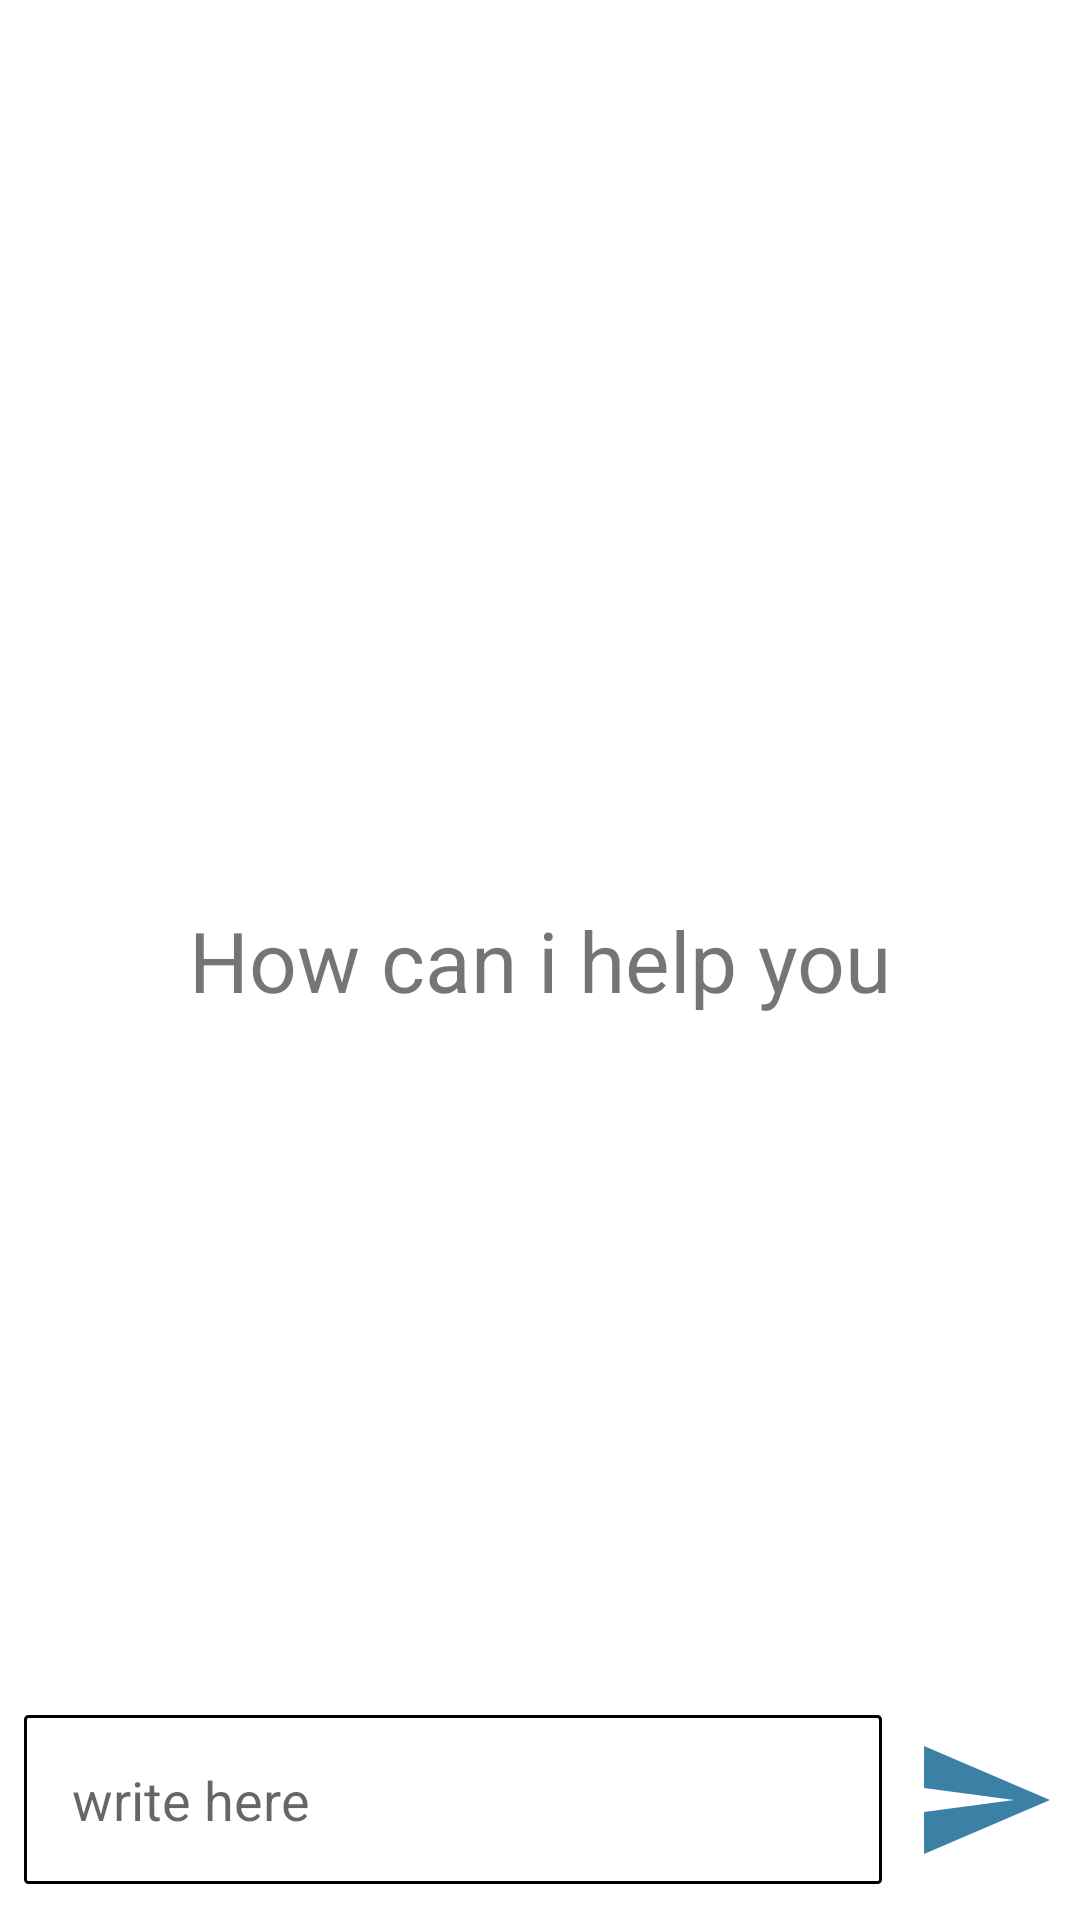

This screen was rendered from an Android layout file. Write that file and the resources it references.
<!-- AndroidManifest.xml: application theme Theme.FreeTechLearn -->
<!-- res/layout/activity_help.xml -->
<?xml version="1.0" encoding="utf-8"?>
<RelativeLayout xmlns:android="http://schemas.android.com/apk/res/android"
    xmlns:app="http://schemas.android.com/apk/res-auto"
    xmlns:tools="http://schemas.android.com/tools"
    android:layout_width="match_parent"
    android:layout_height="match_parent"
    tools:context=".Help">
    <androidx.recyclerview.widget.RecyclerView
        android:layout_width="match_parent"
        android:layout_height="match_parent"
        android:id="@+id/Recycler_helpbot"
        android:layout_above="@+id/bottom_layout"
        />
    <TextView
        android:layout_width="match_parent"
        android:layout_height="wrap_content"
        android:id="@+id/welcome_text"
        android:layout_centerInParent="true"
        android:text="How can i help you"
        android:gravity="center"
        android:textSize="28dp"/>

    <RelativeLayout
        android:layout_width="match_parent"
        android:layout_height="80dp"
        android:layout_alignParentBottom="true"
        android:id="@+id/bottom_layout"
        android:padding="8dp">
        <EditText
            android:layout_width="match_parent"
            android:layout_height="wrap_content"
            android:id="@+id/messege"
            android:layout_centerInParent="true"
            android:hint="write here"
            android:layout_toLeftOf="@+id/sendbutton"
            android:background="@drawable/rounded_corner_chat"
            android:padding="16dp"/>
        <ImageButton
            android:layout_width="48dp"
            android:layout_height="48dp"
            android:id="@+id/sendbutton"
            android:layout_alignParentEnd="true"
            android:layout_centerInParent="true"
            android:layout_marginStart="10dp"
            android:padding="8dp"
            android:src="@drawable/baseline_send_24"
            android:background="?attr/selectableItemBackgroundBorderless"

/>


    </RelativeLayout>



</RelativeLayout>
<!-- resources referenced by this layout -->
<resources>
  <!-- drawable baseline_send_24 (drawable) -->
  <vector android:autoMirrored="true" android:height="48dp"
      android:tint="#3C81A5" android:viewportHeight="24"
      android:viewportWidth="24" android:width="48dp" xmlns:android="http://schemas.android.com/apk/res/android">
      <path android:fillColor="@android:color/white" android:pathData="M2.01,21L23,12 2.01,3 2,10l15,2 -15,2z"/>
  </vector>
  <!-- drawable rounded_corner_chat (drawable) -->
  <?xml version="1.0" encoding="utf-8"?>
  <shape xmlns:android="http://schemas.android.com/apk/res/android"
      android:shape="rectangle">
      <corners android:radius="1dp"/>
      <stroke android:width="1dp"/>
      <solid android:color="@color/white"/>
  
  
  </shape>
  <style name="Theme.FreeTechLearn" parent="Theme.MaterialComponents.DayNight.DarkActionBar">
          
          <item name="colorPrimary">@color/purple_500</item>
          <item name="colorPrimaryVariant">@color/purple_700</item>
          <item name="colorOnPrimary">@color/white</item>
          
          <item name="colorSecondary">@color/teal_200</item>
          <item name="colorSecondaryVariant">@color/teal_700</item>
          <item name="colorOnSecondary">@color/black</item>
          
          <item name="android:statusBarColor" tools:targetApi="21">?attr/colorPrimaryVariant</item>
          
      </style>
  <color name="white">#FFFFFFFF</color>
  <color name="purple_500">#FF6200EE</color>
  <color name="purple_700">#FF3700B3</color>
  <color name="teal_200">#FF03DAC5</color>
  <color name="teal_700">#FF018786</color>
  <color name="black">#FF000000</color>
</resources>
